Run: headless pygame with SDL's dummy video driver; simulated clock (each Clock.tick advances the game by its frame time, no real sleeping); random seed 0; keys injected as events and as key.get_pressed() state; no mouse input.
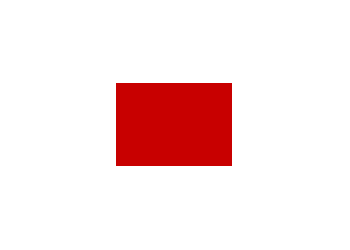
Frame 1 of 4 · flips 1–60 · no input
Frame 2 of 4 · flips 61–180 · tapped SPACE, RETURN · held RIGHT (→), D · screen unchanged from frame 1, image omitted
Frame 3 of 4 · flips 181–300 · held DOWN (↓), S · screen unchanged from frame 2, image omitted
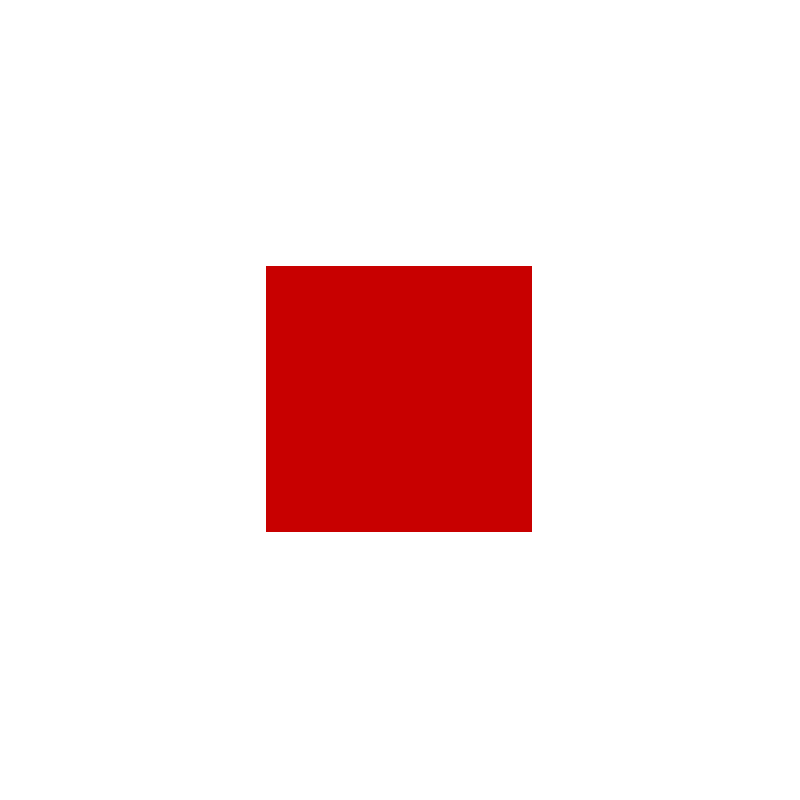
Frame 4 of 4 · flips 301–420 · held LEFT (←), A, UP (↑), W

The pygame program that drew these frames:

import pygame, sys

if __name__ == '__main__':
    pygame.init()
    # Create the window, saving it to a variable.
    surface = pygame.display.set_mode((350, 250), pygame.RESIZABLE)
    pygame.display.set_caption("Example resizable window")

    while True:
        surface.fill((255,255,255))

        # Draw a red rectangle that resizes with the window.
        pygame.draw.rect(surface, (200,0,0), (surface.get_width()/3,
          surface.get_height()/3, surface.get_width()/3,
          surface.get_height()/3))

        pygame.display.update()
        for event in pygame.event.get():
            if event.type == pygame.QUIT:
                pygame.quit()
                sys.exit()
            if event.type == pygame.KEYDOWN:
                if event.key == pygame.K_ESCAPE:
                    pygame.quit()
                    sys.exit()

                elif event.key == pygame.K_a:
                    surface = pygame.display.set_mode((800, 800), pygame.RESIZABLE)

            if event.type == pygame.VIDEORESIZE:
                # There's some code to add back window content here.
                surface = pygame.display.set_mode((event.w, event.h),
                                                  pygame.RESIZABLE)
